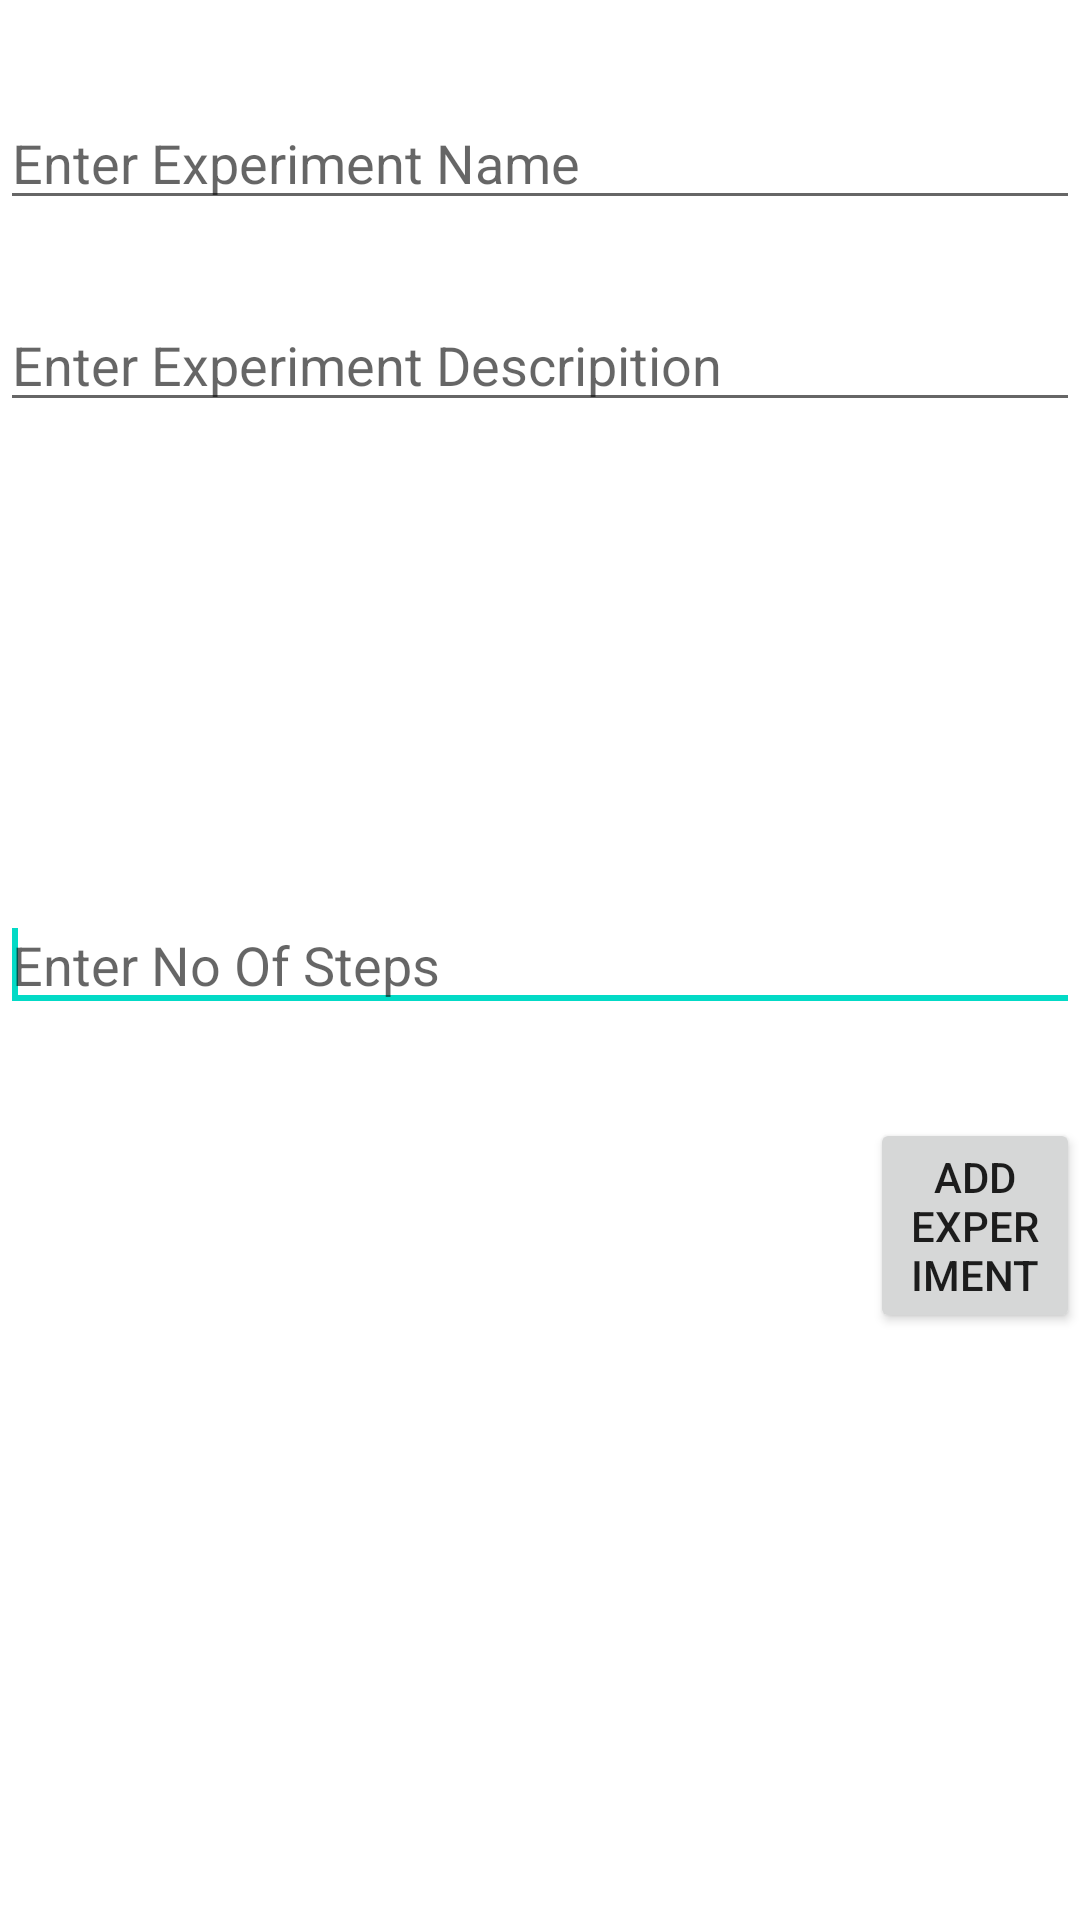

This screen was rendered from an Android layout file. Write that file and the resources it references.
<!-- AndroidManifest.xml: fallback theme Theme.MaterialComponents.DayNight.NoActionBar -->
<!-- res/layout/activity_add_experiment.xml -->
<RelativeLayout xmlns:android="http://schemas.android.com/apk/res/android"
    xmlns:tools="http://schemas.android.com/tools"
    android:layout_width="match_parent"
    android:layout_height="match_parent"
    tools:context=".AddExperiment" >

    <EditText
        android:id="@+id/etExpDesc"
        android:layout_width="wrap_content"
        android:layout_height="wrap_content"
        android:layout_alignParentLeft="true"
        android:layout_alignParentRight="true"
        android:layout_below="@+id/etExpName"
        android:layout_marginTop="26dp"
        android:ems="10"
        android:hint="@string/enter_exp_desc" />

    <EditText
        android:id="@+id/etExpName"
        android:layout_width="wrap_content"
        android:layout_height="wrap_content"
        android:layout_alignParentLeft="true"
        android:layout_alignParentRight="true"
        android:layout_alignParentTop="true"
        android:layout_marginTop="32dp"
        android:ems="10"
        android:hint="@string/add_exp_name" />

    <EditText
        android:id="@+id/addStepDesc"
        android:layout_width="wrap_content"
        android:layout_height="wrap_content"
        android:layout_alignParentLeft="true"
        android:layout_alignParentRight="true"
        android:layout_centerVertical="true"
        android:ems="10"
        android:hint="@string/enter_no_of_step" >

        <requestFocus />
    </EditText>

    <Button
        android:id="@+id/bAddExp"
        android:layout_width="wrap_content"
        android:layout_height="wrap_content"
        android:layout_alignParentLeft="true"
        android:layout_below="@+id/addStepDesc"
        android:layout_marginLeft="290dp"
        android:layout_marginTop="32dp"
        android:text="@string/add_exp_but" />

</RelativeLayout>
<!-- resources referenced by this layout -->
<resources>
  <string name="add_exp_but">Add Experiment</string>
  <string name="add_exp_name">Enter Experiment Name</string>
  <string name="enter_exp_desc">Enter Experiment Descripition</string>
  <string name="enter_no_of_step">Enter No Of Steps</string>
</resources>
